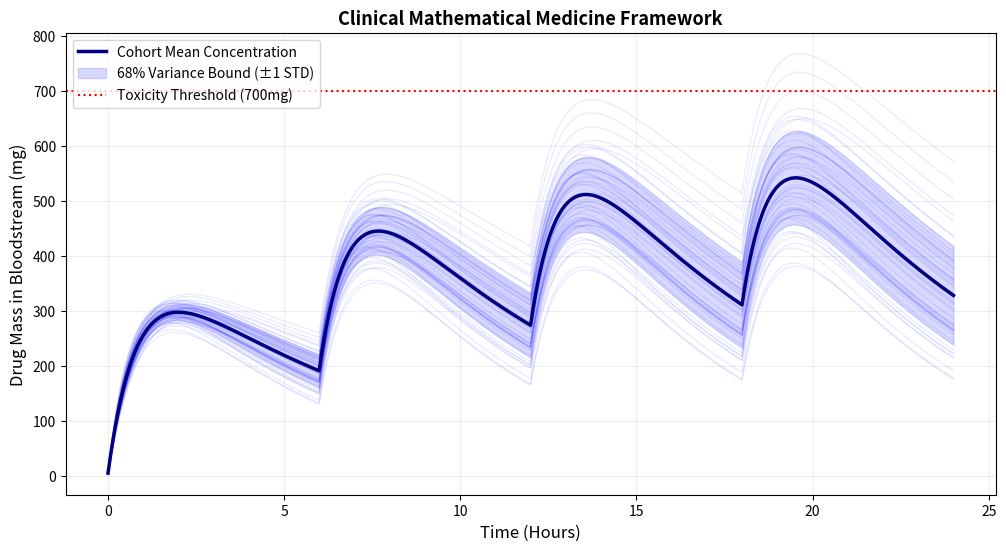

Reproduce this figure in Python.
# -*- coding: utf-8 -*-
"""The Engine - Pharmacometrical Project

Automatically generated by Colab.

Original file is located at
    https://colab.research.google.com/drive/1SRS1tWhYqx7qp6eogtCAhv4zTQ6OFbcj
"""

import numpy as np
import matplotlib.pyplot as plt

# Part 1

# The Functional Mathematics System
def simulate_step(stomach, blood, ka, ke, dt):
  # The Differential Equations
  d_stomach = -ka * stomach
  d_blood = (ka * stomach) - (ke * blood)

  # Define the new concentrations using Euler's numerical method
  new_stomach = stomach + (d_stomach * dt)
  new_blood = blood + (d_blood * dt)

  return max(0, new_stomach), max(0, new_blood)

# Part 2

ka = np.random.normal(loc=1.2, scale=0.15)       # Random absorption rate constant
ke = np.random.normal(loc=0.15, scale=0.03)           # Elimination rate constant

ka = max(0.1, ka)
ke = max(0.01, ke)

dt = 0.01          # Time step size (fraction of an hour)
total_hours = 24
time_steps = int(total_hours/dt)

base_ka = 1.2
base_ke = 0.15

dose_amount = 400.0 # Mass per dose (mg)
dose_interval = 6.0 # Frequency of administration (hours)

# MULTI-PATIENT UPGRADE STRUCTURE
num_patients = 50              # How many people to run at once
all_patient_blood_history = []  # A big matrix layout to hold everyone's arrays

# Make sure the tracker holds data for graphing later
t_history = []
stomach_history = []
blood_history = []

# Set the starting drug concentrations to zero
current_stomach = 0.0
current_blood = 0.0

# The execution loop
for patient in range(num_patients):

  # RANDOMIZATION ENGINE: Generates unique biological rates for THIS specific patient
  ka = np.random.normal(loc=base_ka, scale=0.15)
  ke = np.random.normal(loc=base_ke, scale=0.03)
  ka = max(0.1, ka)
  ke = max(0.01, ke)

  # Reset bodily drug mass variables to baseline zero for each new individual trial
  current_stomach = 0.0
  current_blood = 0.0
  patient_blood_history = []  # Temporary tracking array for this single individual

  # Inner Chronological Loop: Simulates their full day step-by-step
  for step in range(time_steps):
    current_time = step * dt

    # Piecewise impulse tracking check: Is it dosing interval time?
    if round(current_time, 2) % dose_interval == 0:
      current_stomach += dose_amount

    # Execute a step inside the calculus engine
    current_stomach, current_blood = simulate_step(current_stomach, current_blood, ka, ke, dt)
    patient_blood_history.append(current_blood)

  # CRITICAL ACTION: Append this entire array history matrix into our big 50-patient cohort tracker
  all_patient_blood_history.append(patient_blood_history)


t_history = np.linspace(0, total_hours, time_steps)

# 2. Convert your 50-patient storage list into a multi-dimensional NumPy Matrix
data_matrix = np.array(all_patient_blood_history) # Matrix size: [50 rows x 2400 columns]

# 3. STATISTICAL COMPRESSION: Compress the 50 rows to find a single cohort average timeline
cohort_mean = np.mean(data_matrix, axis=0) # Flattens rows to find a single average curve
cohort_std = np.std(data_matrix, axis=0)   # Calculates the standard deviation spread (variance)

# 4. Extract the peak metric achieved by each individual participant
individual_peaks = np.max(data_matrix, axis=1)

# 5. Measure the mathematical risk probability (Overdose Percentage)
toxicity_threshold = 700.0
overdose_count = np.sum(individual_peaks > toxicity_threshold)
overdose_rate = (overdose_count / num_patients) * 100




plt.figure(figsize=(12,6))

# =====================================================================
# Part 4: Population Variance Visualization Engine
# =====================================================================
plt.figure(figsize=(12,6))

# 1. Loop through and plot every single patient's tracking row faintly (low alpha)
for i in range(num_patients):
  plt.plot(t_history, data_matrix[i], color='blue', alpha=0.08, linewidth=1)

# 2. Draw the statistical cohort mean line prominently
plt.plot(t_history, cohort_mean, label='Cohort Mean Concentration', color='navy', linewidth=2.5)

# 3. Code a shaded region tracking the 68% Confidence Interval Variance Cloud
plt.fill_between(t_history, cohort_mean - cohort_std, cohort_mean + cohort_std,
                 color='blue', alpha=0.15, label='68% Variance Bound (±1 STD)')

plt.axhline(y=toxicity_threshold, color='red', linestyle=':', label='Toxicity Threshold (700mg)', linewidth=1.5)

plt.title('Clinical Mathematical Medicine Framework', fontsize=13, fontweight='bold')
plt.xlabel('Time (Hours)', fontsize=12)
plt.ylabel('Drug Mass in Bloodstream (mg)', fontsize=12)
plt.legend(loc='upper left')
plt.grid(True, alpha=0.2)
plt.show()

# =====================================================================
# Part 5: Cohort Statistical Population Risk Report
# =====================================================================
print("\n--- COHORT CLINICAL STATISTICAL REPORT ---")
print(f"Total Patient Population Simulated: {num_patients}")
print(f"Average Peak Concentration Across Cohort: {np.mean(individual_peaks):.2f} mg")
print(f"Highest Peak Observed in Population: {np.max(individual_peaks):.2f} mg")
print(f"Lowest Peak Observed in Population: {np.min(individual_peaks):.2f} mg")
print(f"Population Overdose Risk: {overdose_rate:.1f}% ({overdose_count} out of {num_patients} patients breached limit)")
print("-------------------------------------------\n")
